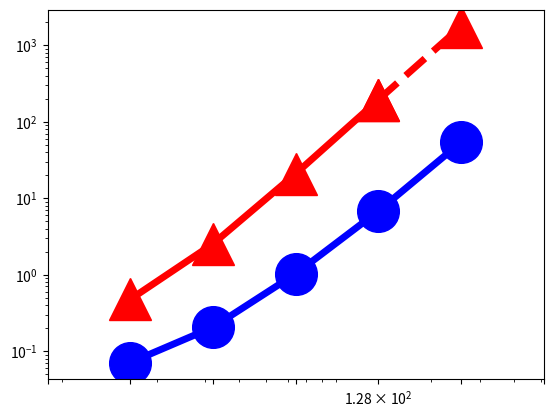

Source code (Python): (Note: this script raises an exception after producing the figure.)
import numpy as np
import matplotlib.pyplot as plt
from pylab import *

N = 16

dashes = [20,20]

time1 = (0.070766, 0.204950, 1.022308, 6.749271, 53.593483)
x=(16,32,64,128,256)

time2 = (0.4746755,2.519966,20.826396, 192.246441)
x2 = (16,32,64,128)

time3 = (192.246441, 1755.425)
x3 = (128, 256)

#time4 = (1.81724,2.426296,3.304848,5.082816,10.77412,20,32.162384)
#x4 = (2**10, 2**11, 2**12, 2**13, 2**14, 2**15, 50000)

#time5 = (32.162384, 40, 80, 160)
#x5 = (50000, 2**16, 2**17,2**18)

#time6 = (2.349896,2.845056,4.117528,8.995952,14.687584,32.821136)
#x6 = (2**10, 2**11, 2**12, 2**13, 2**14, 2**15)

#time7 = (32.821136, 64, 128, 256)
#x7 = (2**15, 2**16,2**17,2**18)

#time8 = (1.81724,2.426296,3.304848,5.082816,10.77412,20,32.162384)
#x8 = (2**10, 2**11, 2**12, 2**13, 2**14, 2**15, 50000)

#time9 = (32.162384, 40, 80, 160)
#x9 = (50000, 2**16, 2**17,2**18)

#time10 = (2.349896,2.845056,4.117528,8.995952,14.687584,32.821136)
#x10 = (2**10, 2**11, 2**12, 2**13, 2**14, 2**15)

#time11 = (32.821136, 64, 128, 256)
#x11 = (2**15, 2**16,2**17,2**18)

fig, ax = plt.subplots()

#plt.scatter(x1,Dynamic1, s=500, marker='o',facecolor='k')
#plt.scatter(x2,Dynamic2, s=500, marker='o',edgecolor='k',linewidth='3', facecolor='w', hatch='////')
rects1 = ax.plot(x, time1, color='b',linewidth=5,marker='o',markersize=30,fillstyle='full')
rects2 = ax.plot(x2, time2, color='r',linewidth=5,marker='^',markersize=30,fillstyle='full')
rects3 = ax.plot(x3, time3,color='r',linestyle='--',linewidth=5, marker='^',markersize=30)
#rects4 = ax.plot(x4, time4,color='y',linewidth=5,marker='s',markersize=30,fillstyle='full')
#rects5 = ax.plot(x5, time5,color='y',linestyle='-',linewidth=5)
#rects6 = ax.plot(x6, time6,color='k',linewidth=5,marker='d',markersize=30,fillstyle='full')
#rects7 = ax.plot(x7, time7,color='k',linestyle='-',linewidth=5)
#rects8 = ax.plot(x8, time8,color='m',linewidth=5,marker='p',markersize=30,fillstyle='full')
#rects9 = ax.plot(x9, time9,color='m',linestyle='-',linewidth=5)
#rects10 = ax.plot(x10, time10,color='g',linewidth=5,marker='v',markersize=30,fillstyle='full')
#rects11 = ax.plot(x11, time11,color='g',linestyle='-',linewidth=5)
#rects4 = ax.plot(x, time4,color='k',linewidth=5,marker='s',markersize=30,fillstyle='full')
#rects3 = ax.plot(x, planar,color='r',linewidth=3,marker='s',markersize=20,fillstyle='full')

#rects3[0].set_dashes(dashes)
#rects5[0].set_dashes(dashes)
#rects7[0].set_dashes(dashes)

ax.set_yscale('log')
ax.set_xscale('log')

plt.rc('text', usetex=True)
plt.rc('font', family='serif', size=26)
ax.xaxis.set_ticks((8,16,32,64,128,256, 512))
ax.set_xticklabels( (' ','$16$','$32$','$64$','$128$','$256$') )
ax.yaxis.set_ticks((0.01, 0.1, 1, 10, 100, 1000, 10000))
ax.set_yticklabels(('$10^{-2}$','$10^{-1}$','$10^0$','$10^1$','$10^2$','$10^3$'),ha='left')
#plt.rcParams.update({'legend.labelspacing':0.25})

plt.xlim((8, 512))
plt.ylim((0.01,10000))
#plt.xlim((1000, 10000))
#plt.ylim((10,60000))


#leg = ax.legend( (rects1[0],rects2[0],rects3[0],rects4[0]), ('PP Linear 1', 'PP Linear 2', 'Linear C++', 'Linear Tensorflow') ,loc='upper left', borderpad=0.2,bbox_to_anchor=[0.001, 1.1],fontsize = 45)
#leg = ax.legend( (rects1[0],rects2[0],rects4[0],rects6[0]), ('Ours', 'vnTinyRAM', 'Buffet (ptr chase)', 'Buffet (KMP)'),loc='upper left', borderpad=0.1,bbox_to_anchor=[-0.03, 1.07],fontsize = 45)
ax.yaxis.grid(True)
ax.xaxis.grid(True)



#plt.xlim((5, 1000000))
ax.tick_params(axis='x', pad=15)
ax.tick_params(axis='y', pad=125)

#ax.text(150000, 6, '$2\\times10^5$', fontsize=50)


for tick in ax.xaxis.get_major_ticks():
                tick.label.set_fontsize(70) 
for tick in ax.yaxis.get_major_ticks():
                tick.label.set_fontsize(70)
ax.set_ylabel('prove time, seconds', fontsize=50)
ax.set_xlabel('Numbers of matrix column', fontsize=50)

plt.subplots_adjust(left=0.17, bottom=0.22, top=0.97, right=0.95)
figManager = plt.get_current_fig_manager()
#figManager.window.showMaximized()
fig.set_size_inches(16,10)
plt.savefig('/Users/<user>/Desktop/Figures/fig4.pdf')

#plt.show()